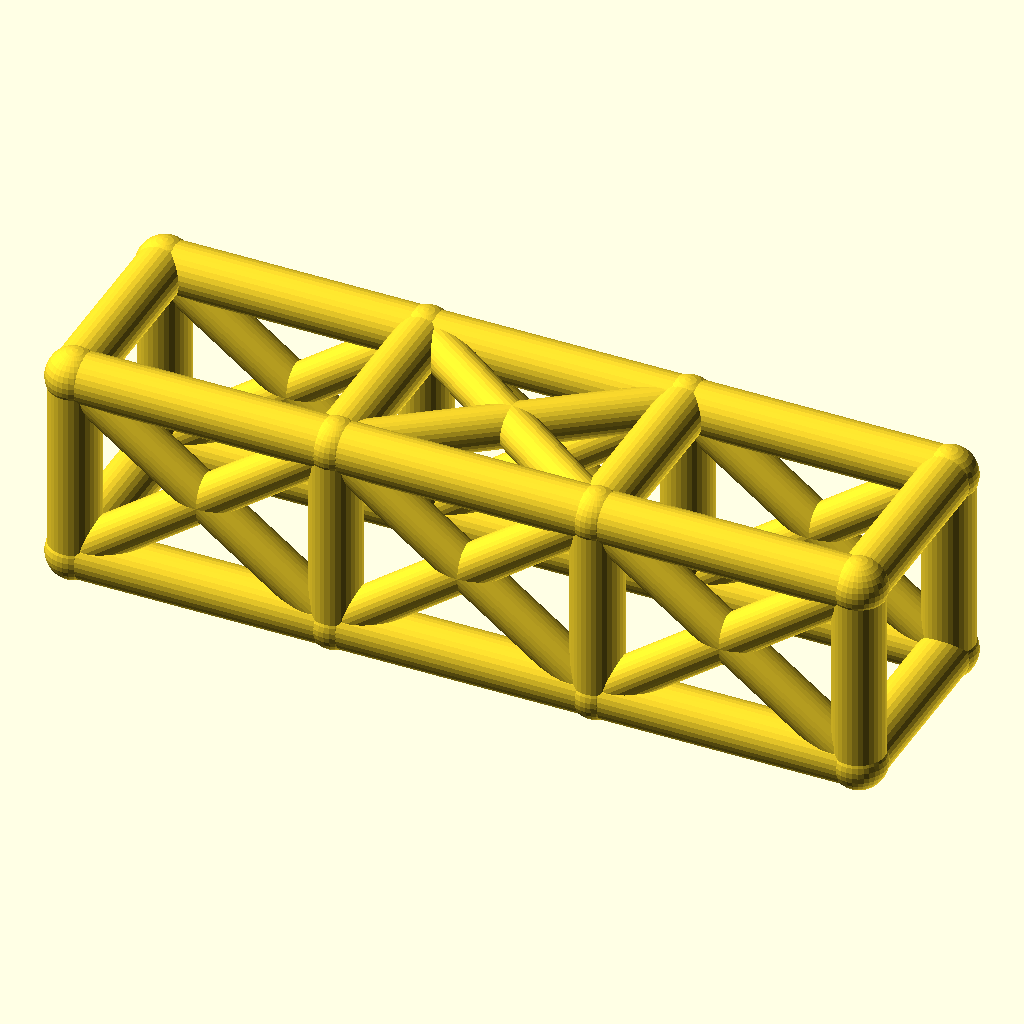
Cell 1: rendered with the file's own defaults.
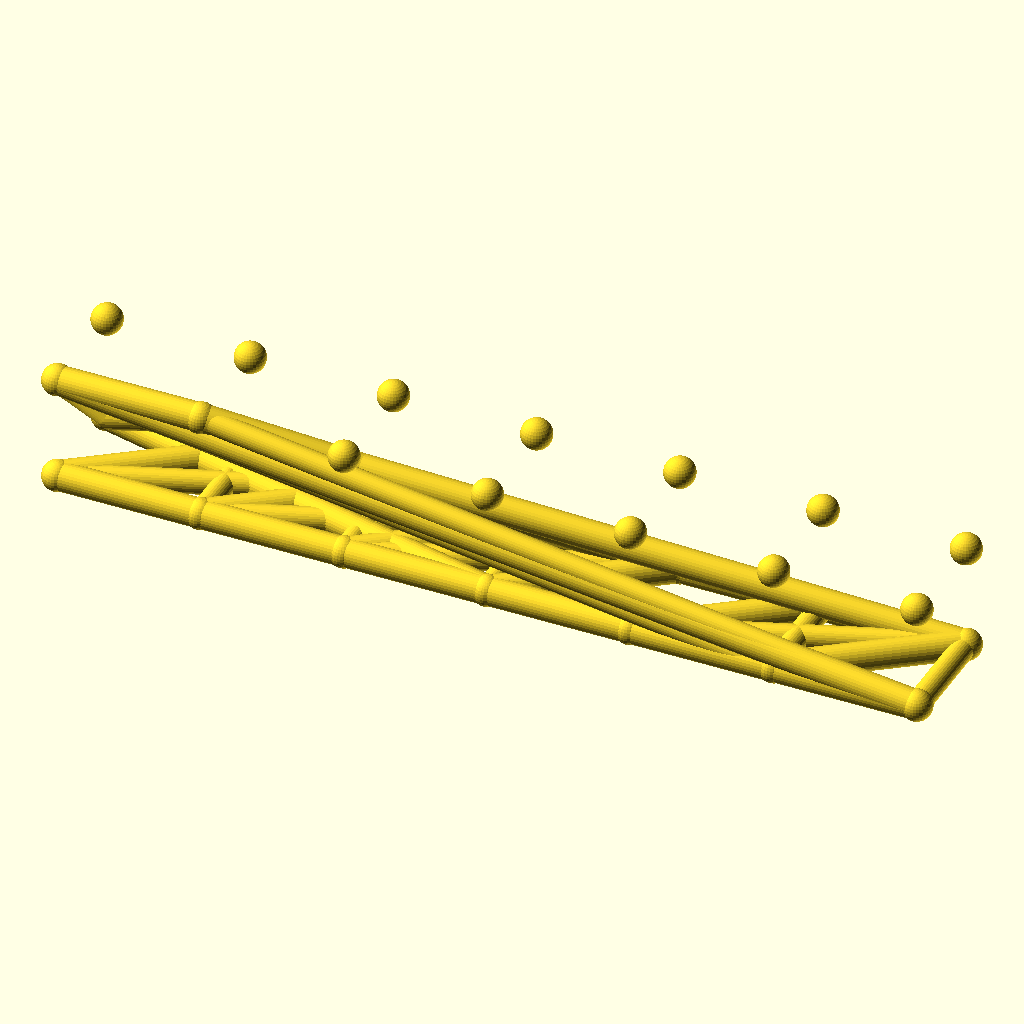
Cell 2: bays = 6 (everything else at default).
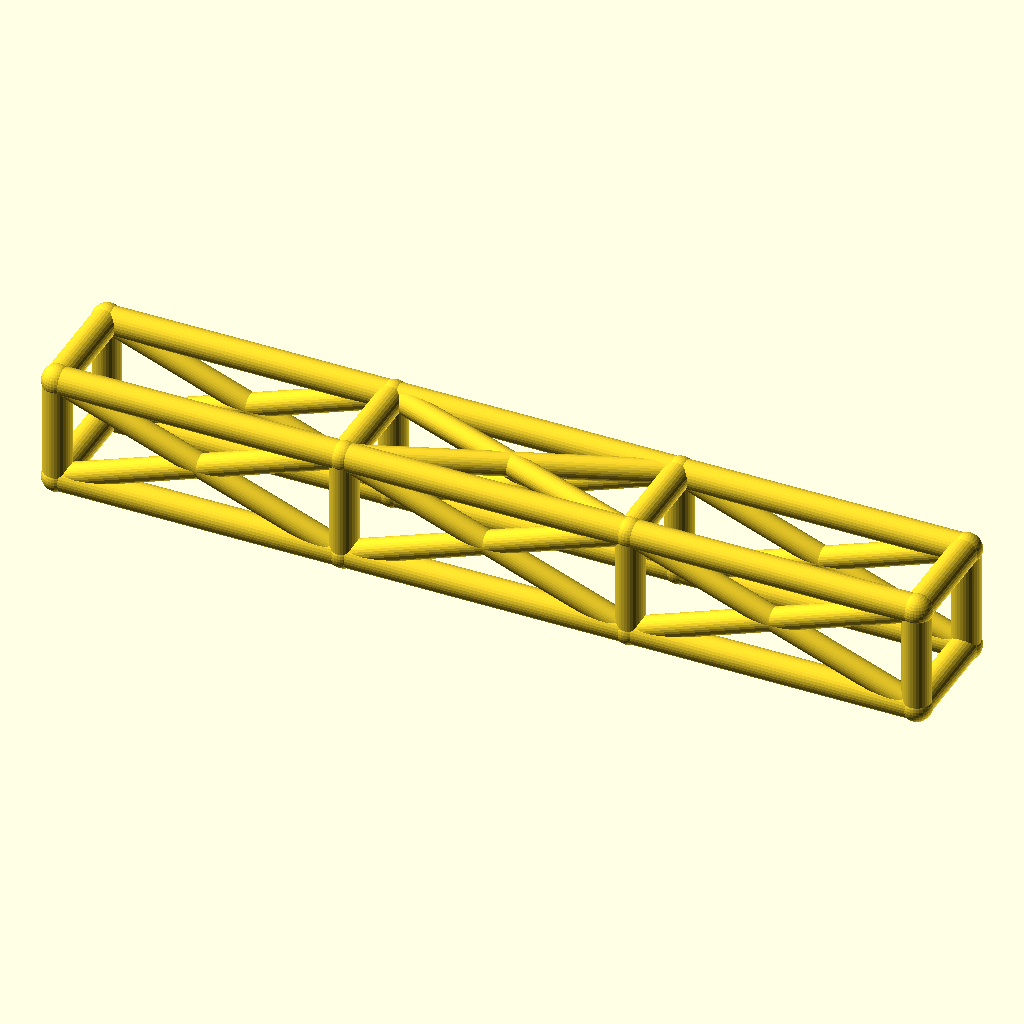
Cell 3 — bay_l set to 92, the other parameters unchanged.
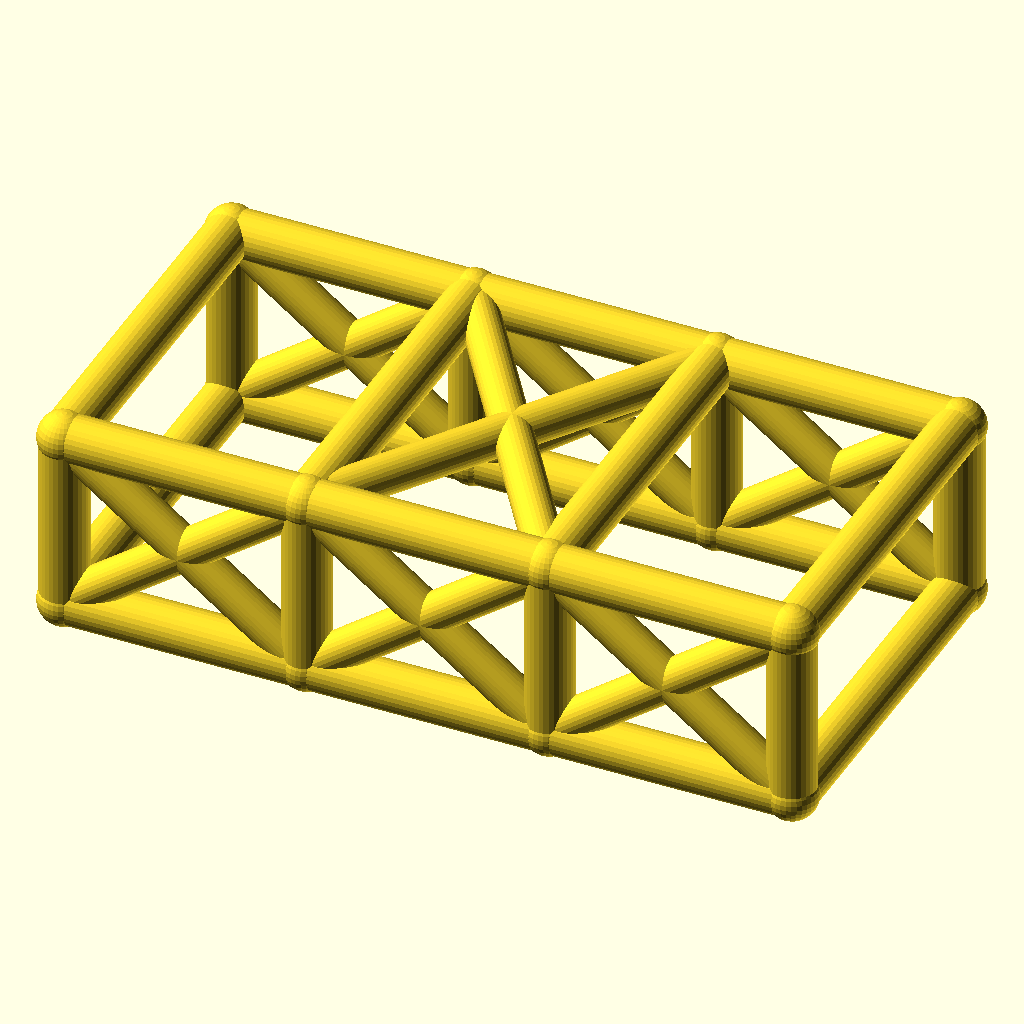
Cell 4: the same model with cage_w = 68.
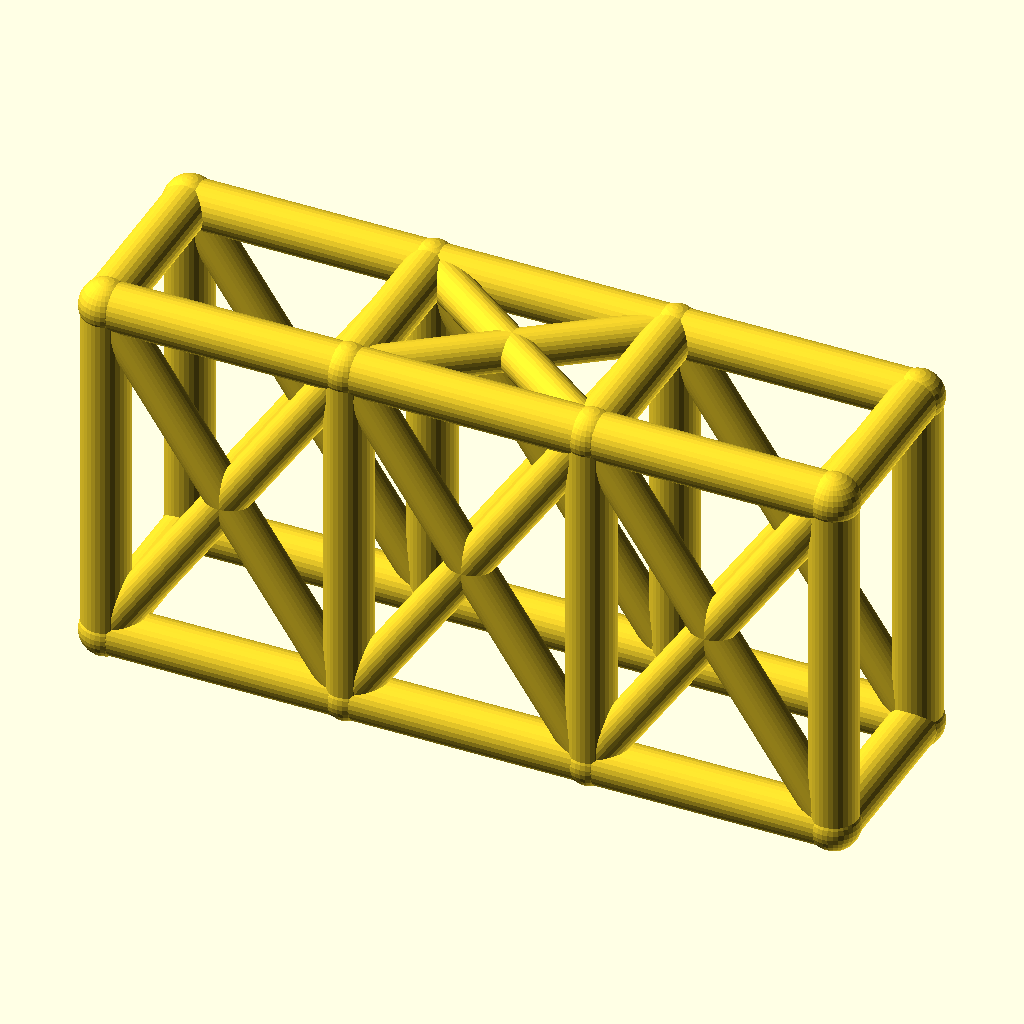
Cell 5: the same model with cage_h = 68.
The same orthographic view direction (rotation 55°, 0°, 25°; colour scheme Cornfield) for every cell, with the view re-fitted per cell, so scale and position can differ between cells.
OpenSCAD source file optional_data/data/wire2/rollcages/scene_0145.scad:
$fn = 32;

// ----------------------------------------------------------------------
// Roll cage: 3 bays x 2 sections, bays 46 mm, 34 x 34 mm section
// ----------------------------------------------------------------------

// --- parameters (mm) ---
bays = 3;                 // number of bays along X
sections = 2;             // levels of the cage
bay_l = 46;               // bay length, X
cage_w = 34;              // cage width, Y
cage_h = 34;              // cage height, Z
rail_r = 4.5;             // rail and hoop radius
diag_r = 3.7;             // diagonal brace radius
joint_r = 4.9;            // joint ball radius

bbox_x = bays * bay_l + 2 * joint_r;  // overall X, joints included
bbox_y = cage_w + 2 * joint_r;  // overall Y, joints included
bbox_z = cage_h + 2 * joint_r;  // overall Z, joints included
rail_d = 2 * rail_r;  // rail stock diameter
diag_d = 2 * diag_r;  // diagonal stock diameter
joint_d = 2 * joint_r;  // joint ball diameter
cage_l = bays * bay_l;  // overall cage length
nodes = [for (lvl = [0, 1], side = [0, 1], st = [0 : bays]) [st * bay_l, side * cage_w, lvl * cage_h]];

module member(a, b, r) {
  /* round stock from joint a to joint b, ends buried in the joint balls */
  d = b - a;
  length = norm(d);
  translate(a) rotate([0, acos(d[2] / length), atan2(d[1], d[0])])
    cylinder(h = length, r = r);
}

module joint(p, r) {
  /* ball at the joint centre, fatter than every member meeting there */
  translate(p) sphere(r = r);
}

/* members - each call is one graph edge */
member(nodes[0], nodes[1], rail_r);
member(nodes[1], nodes[2], rail_r);
member(nodes[2], nodes[3], rail_r);
member(nodes[4], nodes[5], rail_r);
member(nodes[5], nodes[6], rail_r);
member(nodes[6], nodes[7], rail_r);
member(nodes[8], nodes[9], rail_r);
member(nodes[9], nodes[10], rail_r);
member(nodes[10], nodes[11], rail_r);
member(nodes[12], nodes[13], rail_r);
member(nodes[13], nodes[14], rail_r);
member(nodes[14], nodes[15], rail_r);
member(nodes[0], nodes[8], rail_r);
member(nodes[1], nodes[9], rail_r);
member(nodes[2], nodes[10], rail_r);
member(nodes[3], nodes[11], rail_r);
member(nodes[4], nodes[12], rail_r);
member(nodes[5], nodes[13], rail_r);
member(nodes[6], nodes[14], rail_r);
member(nodes[7], nodes[15], rail_r);
member(nodes[8], nodes[12], rail_r);
member(nodes[9], nodes[13], rail_r);
member(nodes[10], nodes[14], rail_r);
member(nodes[11], nodes[15], rail_r);
member(nodes[0], nodes[4], rail_r);
member(nodes[3], nodes[7], rail_r);
member(nodes[0], nodes[9], diag_r);
member(nodes[8], nodes[1], diag_r);
member(nodes[1], nodes[10], diag_r);
member(nodes[9], nodes[2], diag_r);
member(nodes[2], nodes[11], diag_r);
member(nodes[10], nodes[3], diag_r);
member(nodes[4], nodes[13], diag_r);
member(nodes[12], nodes[5], diag_r);
member(nodes[5], nodes[14], diag_r);
member(nodes[13], nodes[6], diag_r);
member(nodes[6], nodes[15], diag_r);
member(nodes[14], nodes[7], diag_r);
member(nodes[9], nodes[14], diag_r);
member(nodes[13], nodes[10], diag_r);

/* joint balls */
for (p = nodes) joint(p, joint_r);
Customizer parameters (derived from the source; name, type, default, range or options):
bays: number, default 3
sections: number, default 2
bay_l: number, default 46
cage_w: number, default 34
cage_h: number, default 34
rail_r: number, default 4.5
diag_r: number, default 3.7
joint_r: number, default 4.9
